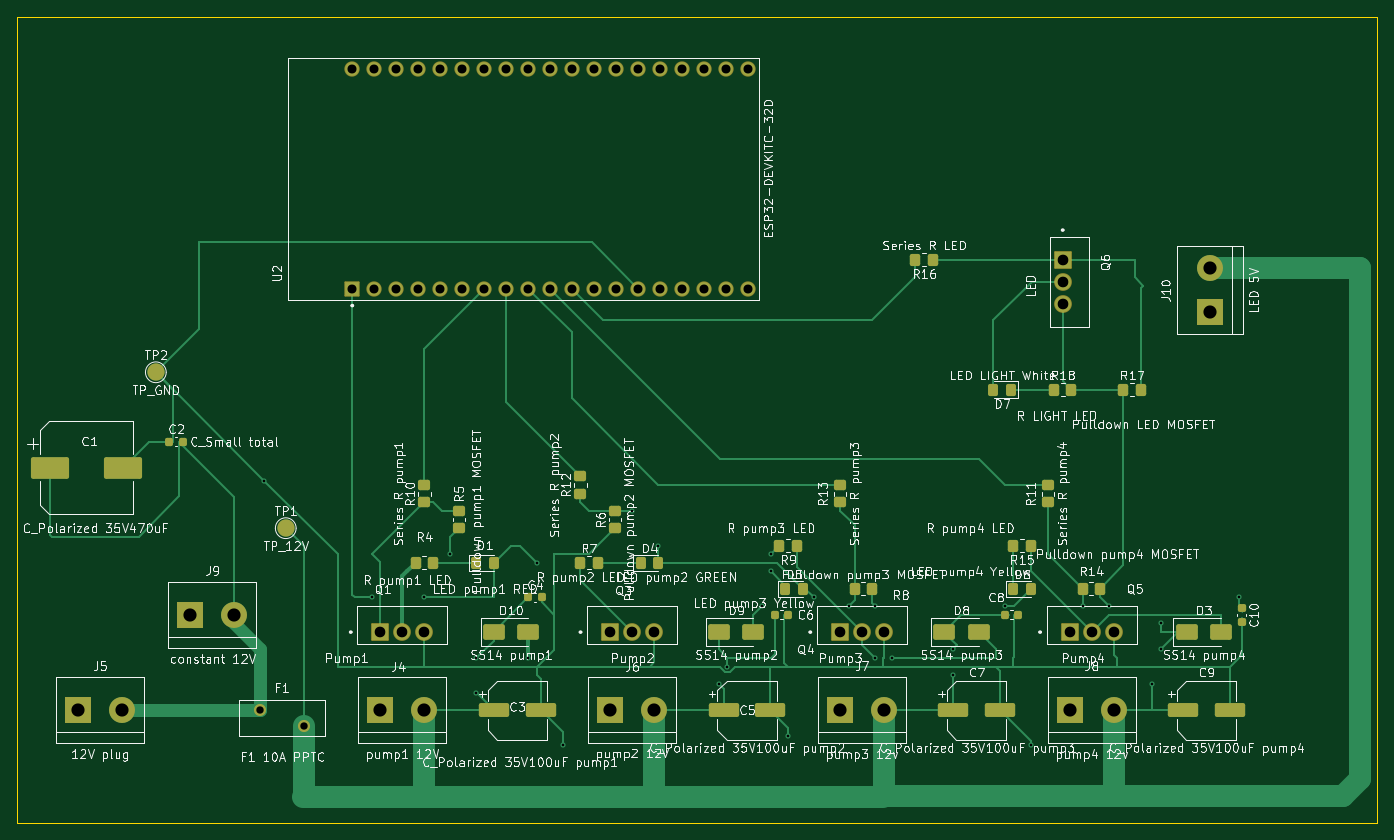
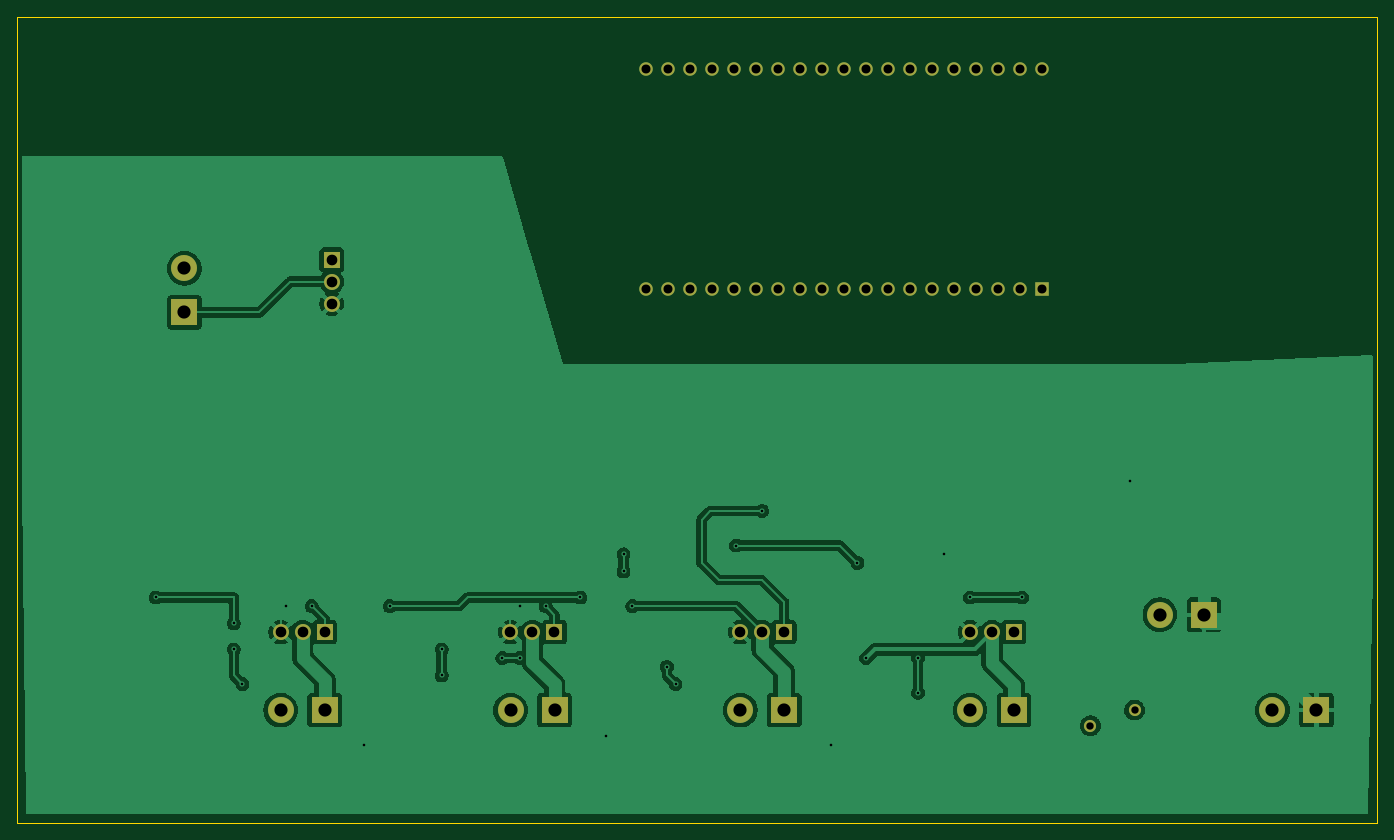
Circuit board: 11 layer files. Board 157.0 x 93.0 mm.
- bottom_copper: Genric ESP32 5 MOSFEST -B_Cu.gbr (97963 bytes)
- bottom_mask: Genric ESP32 5 MOSFEST -B_Mask.gbr (2745 bytes)
- paste: Genric ESP32 5 MOSFEST -B_Paste.gbr (466 bytes)
- bottom_silk: Genric ESP32 5 MOSFEST -B_Silkscreen.gbr (467 bytes)
- outline: Genric ESP32 5 MOSFEST -Edge_Cuts.gbr (623 bytes)
- top_copper: Genric ESP32 5 MOSFEST -F_Cu.gbr (27098 bytes)
- top_mask: Genric ESP32 5 MOSFEST -F_Mask.gbr (7255 bytes)
- paste: Genric ESP32 5 MOSFEST -F_Paste.gbr (4602 bytes)
- top_silk: Genric ESP32 5 MOSFEST -F_Silkscreen.gbr (326521 bytes)
- drill: Genric ESP32 5 MOSFEST -NPTH.drl (287 bytes)
- drill: Genric ESP32 5 MOSFEST -PTH.drl (2123 bytes)

=== bottom_copper: Genric ESP32 5 MOSFEST -B_Cu.gbr (97963 bytes, source omitted) ===
=== bottom_mask: Genric ESP32 5 MOSFEST -B_Mask.gbr ===
%TF.GenerationSoftware,KiCad,Pcbnew,9.0.0*%
%TF.CreationDate,2025-07-08T15:13:07+02:00*%
%TF.ProjectId,Genric ESP32 5 MOSFEST ,47656e72-6963-4204-9553-503332203520,rev?*%
%TF.SameCoordinates,Original*%
%TF.FileFunction,Soldermask,Bot*%
%TF.FilePolarity,Negative*%
%FSLAX46Y46*%
G04 Gerber Fmt 4.6, Leading zero omitted, Abs format (unit mm)*
G04 Created by KiCad (PCBNEW 9.0.0) date 2025-07-08 15:13:07*
%MOMM*%
%LPD*%
G01*
G04 APERTURE LIST*
%ADD10C,1.560000*%
%ADD11R,1.560000X1.560000*%
%ADD12R,1.845000X1.845000*%
%ADD13C,1.845000*%
%ADD14R,3.000000X3.000000*%
%ADD15C,3.000000*%
%ADD16C,1.400000*%
G04 APERTURE END LIST*
D10*
%TO.C,U2*%
X96400000Y-111000000D03*
X93860000Y-111000000D03*
X91320000Y-111000000D03*
X88780000Y-111000000D03*
X86240000Y-111000000D03*
X83700000Y-111000000D03*
X81160000Y-111000000D03*
X78620000Y-111000000D03*
X76080000Y-111000000D03*
X73540000Y-111000000D03*
X71000000Y-111000000D03*
X68460000Y-111000000D03*
X65920000Y-111000000D03*
X63380000Y-111000000D03*
X60840000Y-111000000D03*
X58300000Y-111000000D03*
X55760000Y-111000000D03*
X53220000Y-111000000D03*
X50680000Y-111000000D03*
X93860000Y-136400000D03*
X91320000Y-136400000D03*
X88780000Y-136400000D03*
X86240000Y-136400000D03*
X83700000Y-136400000D03*
X81160000Y-136400000D03*
X78620000Y-136400000D03*
X76080000Y-136400000D03*
X73540000Y-136400000D03*
X71000000Y-136400000D03*
X68460000Y-136400000D03*
X65920000Y-136400000D03*
X63380000Y-136400000D03*
X60840000Y-136400000D03*
X58300000Y-136400000D03*
X55760000Y-136400000D03*
X96400000Y-136400000D03*
X53220000Y-136400000D03*
D11*
X50680000Y-136400000D03*
%TD*%
D12*
%TO.C,Q6*%
X132700000Y-133000000D03*
D13*
X132700000Y-135540000D03*
X132700000Y-138080000D03*
%TD*%
D12*
%TO.C,Q5*%
X133510000Y-176000000D03*
D13*
X136050000Y-176000000D03*
X138590000Y-176000000D03*
%TD*%
D12*
%TO.C,Q4*%
X106980000Y-176000000D03*
D13*
X109520000Y-176000000D03*
X112060000Y-176000000D03*
%TD*%
D12*
%TO.C,Q3*%
X80450000Y-176000000D03*
D13*
X82990000Y-176000000D03*
X85530000Y-176000000D03*
%TD*%
D12*
%TO.C,Q1*%
X53920000Y-176000000D03*
D13*
X56460000Y-176000000D03*
X59000000Y-176000000D03*
%TD*%
D14*
%TO.C,J10*%
X149700000Y-139080000D03*
D15*
X149700000Y-134000000D03*
%TD*%
D14*
%TO.C,J9*%
X32000000Y-174000000D03*
D15*
X37080000Y-174000000D03*
%TD*%
D14*
%TO.C,J8*%
X133497143Y-185000000D03*
D15*
X138577143Y-185000000D03*
%TD*%
D14*
%TO.C,J7*%
X106971429Y-185000000D03*
D15*
X112051429Y-185000000D03*
%TD*%
D14*
%TO.C,J6*%
X80445714Y-185000000D03*
D15*
X85525714Y-185000000D03*
%TD*%
D14*
%TO.C,J5*%
X19000000Y-185000000D03*
D15*
X24080000Y-185000000D03*
%TD*%
D14*
%TO.C,J4*%
X53920000Y-185000000D03*
D15*
X59000000Y-185000000D03*
%TD*%
D16*
%TO.C,F1*%
X40000000Y-185000000D03*
X45100000Y-186800000D03*
%TD*%
M02*

=== paste: Genric ESP32 5 MOSFEST -B_Paste.gbr ===
%TF.GenerationSoftware,KiCad,Pcbnew,9.0.0*%
%TF.CreationDate,2025-07-08T15:13:07+02:00*%
%TF.ProjectId,Genric ESP32 5 MOSFEST ,47656e72-6963-4204-9553-503332203520,rev?*%
%TF.SameCoordinates,Original*%
%TF.FileFunction,Paste,Bot*%
%TF.FilePolarity,Positive*%
%FSLAX46Y46*%
G04 Gerber Fmt 4.6, Leading zero omitted, Abs format (unit mm)*
G04 Created by KiCad (PCBNEW 9.0.0) date 2025-07-08 15:13:07*
%MOMM*%
%LPD*%
G01*
G04 APERTURE LIST*
G04 APERTURE END LIST*
M02*

=== bottom_silk: Genric ESP32 5 MOSFEST -B_Silkscreen.gbr ===
%TF.GenerationSoftware,KiCad,Pcbnew,9.0.0*%
%TF.CreationDate,2025-07-08T15:13:07+02:00*%
%TF.ProjectId,Genric ESP32 5 MOSFEST ,47656e72-6963-4204-9553-503332203520,rev?*%
%TF.SameCoordinates,Original*%
%TF.FileFunction,Legend,Bot*%
%TF.FilePolarity,Positive*%
%FSLAX46Y46*%
G04 Gerber Fmt 4.6, Leading zero omitted, Abs format (unit mm)*
G04 Created by KiCad (PCBNEW 9.0.0) date 2025-07-08 15:13:07*
%MOMM*%
%LPD*%
G01*
G04 APERTURE LIST*
G04 APERTURE END LIST*
M02*

=== outline: Genric ESP32 5 MOSFEST -Edge_Cuts.gbr ===
%TF.GenerationSoftware,KiCad,Pcbnew,9.0.0*%
%TF.CreationDate,2025-07-08T15:13:07+02:00*%
%TF.ProjectId,Genric ESP32 5 MOSFEST ,47656e72-6963-4204-9553-503332203520,rev?*%
%TF.SameCoordinates,Original*%
%TF.FileFunction,Profile,NP*%
%FSLAX46Y46*%
G04 Gerber Fmt 4.6, Leading zero omitted, Abs format (unit mm)*
G04 Created by KiCad (PCBNEW 9.0.0) date 2025-07-08 15:13:07*
%MOMM*%
%LPD*%
G01*
G04 APERTURE LIST*
%TA.AperFunction,Profile*%
%ADD10C,0.050000*%
%TD*%
G04 APERTURE END LIST*
D10*
X12000000Y-105000000D02*
X169000000Y-105000000D01*
X169000000Y-198000000D01*
X12000000Y-198000000D01*
X12000000Y-105000000D01*
M02*

=== top_copper: Genric ESP32 5 MOSFEST -F_Cu.gbr (27098 bytes, source omitted) ===
=== top_mask: Genric ESP32 5 MOSFEST -F_Mask.gbr (7255 bytes, source omitted) ===
=== paste: Genric ESP32 5 MOSFEST -F_Paste.gbr ===
%TF.GenerationSoftware,KiCad,Pcbnew,9.0.0*%
%TF.CreationDate,2025-07-08T15:13:07+02:00*%
%TF.ProjectId,Genric ESP32 5 MOSFEST ,47656e72-6963-4204-9553-503332203520,rev?*%
%TF.SameCoordinates,Original*%
%TF.FileFunction,Paste,Top*%
%TF.FilePolarity,Positive*%
%FSLAX46Y46*%
G04 Gerber Fmt 4.6, Leading zero omitted, Abs format (unit mm)*
G04 Created by KiCad (PCBNEW 9.0.0) date 2025-07-08 15:13:07*
%MOMM*%
%LPD*%
G01*
G04 APERTURE LIST*
G04 Aperture macros list*
%AMRoundRect*
0 Rectangle with rounded corners*
0 $1 Rounding radius*
0 $2 $3 $4 $5 $6 $7 $8 $9 X,Y pos of 4 corners*
0 Add a 4 corners polygon primitive as box body*
4,1,4,$2,$3,$4,$5,$6,$7,$8,$9,$2,$3,0*
0 Add four circle primitives for the rounded corners*
1,1,$1+$1,$2,$3*
1,1,$1+$1,$4,$5*
1,1,$1+$1,$6,$7*
1,1,$1+$1,$8,$9*
0 Add four rect primitives between the rounded corners*
20,1,$1+$1,$2,$3,$4,$5,0*
20,1,$1+$1,$4,$5,$6,$7,0*
20,1,$1+$1,$6,$7,$8,$9,0*
20,1,$1+$1,$8,$9,$2,$3,0*%
G04 Aperture macros list end*
%ADD10RoundRect,0.250000X-1.000000X-0.650000X1.000000X-0.650000X1.000000X0.650000X-1.000000X0.650000X0*%
%ADD11RoundRect,0.250000X-0.325000X-0.450000X0.325000X-0.450000X0.325000X0.450000X-0.325000X0.450000X0*%
%ADD12RoundRect,0.225000X-0.250000X0.225000X-0.250000X-0.225000X0.250000X-0.225000X0.250000X0.225000X0*%
%ADD13RoundRect,0.225000X-0.225000X-0.250000X0.225000X-0.250000X0.225000X0.250000X-0.225000X0.250000X0*%
%ADD14RoundRect,0.250000X-0.450000X0.350000X-0.450000X-0.350000X0.450000X-0.350000X0.450000X0.350000X0*%
%ADD15RoundRect,0.250000X0.350000X0.450000X-0.350000X0.450000X-0.350000X-0.450000X0.350000X-0.450000X0*%
%ADD16RoundRect,0.250000X0.450000X-0.350000X0.450000X0.350000X-0.450000X0.350000X-0.450000X-0.350000X0*%
%ADD17RoundRect,0.250000X-0.350000X-0.450000X0.350000X-0.450000X0.350000X0.450000X-0.350000X0.450000X0*%
%ADD18RoundRect,0.250000X0.325000X0.450000X-0.325000X0.450000X-0.325000X-0.450000X0.325000X-0.450000X0*%
%ADD19RoundRect,0.250000X-1.500000X-0.550000X1.500000X-0.550000X1.500000X0.550000X-1.500000X0.550000X0*%
%ADD20RoundRect,0.250000X-1.950000X-1.000000X1.950000X-1.000000X1.950000X1.000000X-1.950000X1.000000X0*%
G04 APERTURE END LIST*
D10*
%TO.C,D9*%
X97000000Y-176000000D03*
X93000000Y-176000000D03*
%TD*%
D11*
%TO.C,D1*%
X64975000Y-168000000D03*
X67025000Y-168000000D03*
%TD*%
D12*
%TO.C,C10*%
X153345000Y-173225000D03*
X153345000Y-174775000D03*
%TD*%
D13*
%TO.C,C8*%
X126006667Y-174000000D03*
X127556667Y-174000000D03*
%TD*%
%TO.C,C6*%
X99443333Y-174000000D03*
X100993333Y-174000000D03*
%TD*%
%TO.C,C4*%
X71000000Y-172000000D03*
X72550000Y-172000000D03*
%TD*%
%TO.C,C2*%
X29570000Y-154000000D03*
X31120000Y-154000000D03*
%TD*%
D14*
%TO.C,R5*%
X63000000Y-162000000D03*
X63000000Y-164000000D03*
%TD*%
D15*
%TO.C,R9*%
X102000000Y-166000000D03*
X100000000Y-166000000D03*
%TD*%
D16*
%TO.C,R10*%
X59000000Y-159000000D03*
X59000000Y-161000000D03*
%TD*%
D17*
%TO.C,R7*%
X79000000Y-168000000D03*
X77000000Y-168000000D03*
%TD*%
D11*
%TO.C,D4*%
X86025000Y-168000000D03*
X83975000Y-168000000D03*
%TD*%
D16*
%TO.C,R11*%
X131000000Y-159000000D03*
X131000000Y-161000000D03*
%TD*%
%TO.C,R6*%
X81000000Y-164000000D03*
X81000000Y-162000000D03*
%TD*%
D11*
%TO.C,D5*%
X102716667Y-171000000D03*
X100666667Y-171000000D03*
%TD*%
D16*
%TO.C,R12*%
X77000000Y-158000000D03*
X77000000Y-160000000D03*
%TD*%
D15*
%TO.C,R8*%
X108666667Y-171000000D03*
X110666667Y-171000000D03*
%TD*%
%TO.C,R15*%
X127000000Y-166000000D03*
X129000000Y-166000000D03*
%TD*%
D11*
%TO.C,D6*%
X127000000Y-171000000D03*
X129050000Y-171000000D03*
%TD*%
D16*
%TO.C,R13*%
X107000000Y-159000000D03*
X107000000Y-161000000D03*
%TD*%
D17*
%TO.C,R4*%
X58000000Y-168000000D03*
X60000000Y-168000000D03*
%TD*%
%TO.C,R18*%
X131700000Y-148000000D03*
X133700000Y-148000000D03*
%TD*%
%TO.C,R17*%
X139700000Y-148000000D03*
X141700000Y-148000000D03*
%TD*%
D15*
%TO.C,R16*%
X117700000Y-133000000D03*
X115700000Y-133000000D03*
%TD*%
%TO.C,R14*%
X137000000Y-171000000D03*
X135000000Y-171000000D03*
%TD*%
D10*
%TO.C,D10*%
X67000000Y-176000000D03*
X71000000Y-176000000D03*
%TD*%
%TO.C,D8*%
X119000000Y-176000000D03*
X123000000Y-176000000D03*
%TD*%
D18*
%TO.C,D7*%
X126750000Y-148000000D03*
X124700000Y-148000000D03*
%TD*%
D10*
%TO.C,D3*%
X147000000Y-176000000D03*
X151000000Y-176000000D03*
%TD*%
D19*
%TO.C,C9*%
X146600000Y-185000000D03*
X152000000Y-185000000D03*
%TD*%
%TO.C,C7*%
X120074286Y-185000000D03*
X125474286Y-185000000D03*
%TD*%
%TO.C,C5*%
X93548571Y-185000000D03*
X98948571Y-185000000D03*
%TD*%
%TO.C,C3*%
X67022857Y-185000000D03*
X72422857Y-185000000D03*
%TD*%
D20*
%TO.C,C1*%
X15800000Y-157000000D03*
X24200000Y-157000000D03*
%TD*%
M02*

=== top_silk: Genric ESP32 5 MOSFEST -F_Silkscreen.gbr (326521 bytes, source omitted) ===
=== drill: Genric ESP32 5 MOSFEST -NPTH.drl ===
M48
; DRILL file {KiCad 9.0.0} date 2025-07-08T15:12:50+0200
; FORMAT={3:3/ absolute / metric / suppress leading zeros}
; #@! TF.CreationDate,2025-07-08T15:12:50+02:00
; #@! TF.GenerationSoftware,Kicad,Pcbnew,9.0.0
; #@! TF.FileFunction,NonPlated,1,2,NPTH
FMAT,2
METRIC,TZ
%
G90
G05
M30

=== drill: Genric ESP32 5 MOSFEST -PTH.drl ===
M48
; DRILL file {KiCad 9.0.0} date 2025-07-08T15:12:50+0200
; FORMAT={3:3/ absolute / metric / suppress leading zeros}
; #@! TF.CreationDate,2025-07-08T15:12:50+02:00
; #@! TF.GenerationSoftware,Kicad,Pcbnew,9.0.0
; #@! TF.FileFunction,Plated,1,2,PTH
FMAT,2
METRIC,TZ
; #@! TA.AperFunction,Plated,PTH,ViaDrill
T1C0.300
; #@! TA.AperFunction,Plated,PTH,ComponentDrill
T2C0.850
; #@! TA.AperFunction,Plated,PTH,ComponentDrill
T3C1.040
; #@! TA.AperFunction,Plated,PTH,ComponentDrill
T4C1.230
; #@! TA.AperFunction,Plated,PTH,ComponentDrill
T5C1.520
%
G90
G05
T1
X40500Y-158500
X53000Y-172000
X59000Y-172000
X62000Y-167000
X65000Y-179000
X65000Y-183000
X71000Y-179000
X72000Y-168000
X75000Y-189000
X83000Y-162000
X86000Y-166000
X93000Y-182000
X94000Y-180000
X98000Y-173000
X99000Y-167000
X99000Y-169000
X101000Y-188000
X104000Y-172000
X108000Y-173000
X111000Y-173000
X111000Y-179000
X113000Y-179000
X120000Y-178000
X120000Y-181000
X126000Y-173000
X129000Y-189000
X135000Y-173000
X138000Y-173000
X143000Y-182000
X144000Y-175000
X144000Y-178000
X153000Y-172000
T2
X40000Y-185000
X45100Y-186800
T3
X50680Y-111000
X50680Y-136400
X53220Y-111000
X53220Y-136400
X55760Y-111000
X55760Y-136400
X58300Y-111000
X58300Y-136400
X60840Y-111000
X60840Y-136400
X63380Y-111000
X63380Y-136400
X65920Y-111000
X65920Y-136400
X68460Y-111000
X68460Y-136400
X71000Y-111000
X71000Y-136400
X73540Y-111000
X73540Y-136400
X76080Y-111000
X76080Y-136400
X78620Y-111000
X78620Y-136400
X81160Y-111000
X81160Y-136400
X83700Y-111000
X83700Y-136400
X86240Y-111000
X86240Y-136400
X88780Y-111000
X88780Y-136400
X91320Y-111000
X91320Y-136400
X93860Y-111000
X93860Y-136400
X96400Y-111000
X96400Y-136400
T4
X53920Y-176000
X56460Y-176000
X59000Y-176000
X80450Y-176000
X82990Y-176000
X85530Y-176000
X106980Y-176000
X109520Y-176000
X112060Y-176000
X132700Y-133000
X132700Y-135540
X132700Y-138080
X133510Y-176000
X136050Y-176000
X138590Y-176000
T5
X19000Y-185000
X24080Y-185000
X32000Y-174000
X37080Y-174000
X53920Y-185000
X59000Y-185000
X80446Y-185000
X85526Y-185000
X106971Y-185000
X112051Y-185000
X133497Y-185000
X138577Y-185000
X149700Y-134000
X149700Y-139080
M30

